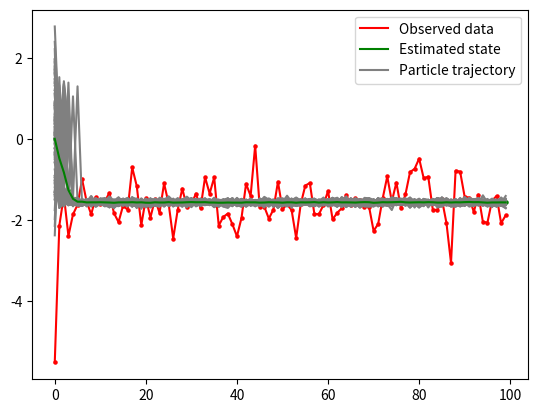

The script that saved this image:
#!/usr/bin/env python
# -*- coding: utf-8 -*-
# [redacted]
# datetime： 2021/2/28 23:43
# project: Particle Filter

import numpy as np
import matplotlib.pyplot as plt

dt = 0.4
# 认为噪声仍服从高斯分布
variance_Q = 0.1 * dt  # 状态转移噪声协方差
variance_R = 1 * dt  # 测量协方差


class Particle_filter:
    def __init__(self, particle_num):
        self.particle_num = particle_num

    def estimate(self, particles, weights):
        """ 每一步对系统状态进行估计，求z关于后验概率的期望，对应即求Particles与权重的加权平均 """
        mean = np.average(particles, weights=weights)
        var = np.average((particles - mean) ** 2, weights=weights)
        return mean, var

    def simple_resample(self, particles, weights):
        """ 通过累计分布函数进行重采样 """
        N = len(particles)
        cumulative_sum = np.cumsum(weights)
        cumulative_sum[-1] = 1.  # 避免误差
        rn = np.random.rand(N)  # 0-1之间的均匀分布采样
        indexes = np.searchsorted(cumulative_sum, rn)   # 在数组A中插入数组B，返回索引
        # 根据索引采样
        particles[:] = particles[indexes]
        weights.fill(1.0 / N)
        return particles, weights

    def make_data(self):
        """  构造观测值 """
        z = np.random.normal(0, 1)  # 初始真实状态
        self.hidden_data = [z]
        self.observe_data = [dt * z ** 3 + np.random.normal(0, variance_R)]

        for i in range(99):
            # 100个数据点
            z = z + z * dt * np.cos(z) + np.random.normal(0, variance_Q)
            x = dt * z ** 3 + np.random.normal(0, variance_R)
            self.hidden_data.append(z)
            self.observe_data.append(x)

    def filter(self):
        z_estimate = 0  # 初始状态估计值
        self.z_estimate_lst = [z_estimate]
        V = 1    # 初始协方差
        z_particles = z_estimate + np.random.normal(0, V, self.particle_num)
        self.z_particles_lst = [z_particles]
        for i in range(1, len(self.observe_data)):
            # 从p(zt|zt-1)中采样
            z_particles_sampling = self.sampling(z_particles)
            x_particles_sampling = dt * z_particles_sampling ** 3
            # 计算权重
            Particles_weights = self.cal_weights(self.observe_data[i], x_particles_sampling)

            # 估计
            z_est, z_var_ssd = self.estimate(z_particles_sampling, Particles_weights)
            self.z_estimate_lst.append(z_est)

            # 重采样
            z_particles, Particles_weights = self.simple_resample(z_particles_sampling, Particles_weights)
            self.z_particles_lst.append(z_particles)

    def sampling(self, z_particles):
        """ 从p(zt|zt-1)中采样 """
        z_particles_sampling = z_particles + dt * z_particles * np.cos(z_particles) + \
                               np.random.normal(0, variance_Q, self.particle_num)
        return z_particles_sampling

    def cal_weights(self, observed_data, x_particles_sampling):
        """ 计算p(xt|zt)w(t-1), 由于每次都进行重采样，w(t-1)是常数 """
        variance_R_guji = variance_R + 2
        Particles_weights = (1 / np.sqrt(2 * np.pi * variance_R_guji)) * np.exp(-(observed_data - x_particles_sampling) ** 2 /
                                                                           (2 * variance_R_guji))
        Particles_weights /= np.sum(Particles_weights)
        return Particles_weights

    def plot(self):
        plt.figure()
        num = len(self.observe_data)
        x = [i for i in range(num)]
        plt.scatter(x, self.observe_data, c="r", s=5)
        plt.scatter(x, self.z_estimate_lst, c="g", s=5)
        p1, = plt.plot(x, self.observe_data, c="r", )
        for i in range(self.particle_num):
            p3, = plt.plot(x, [self.z_particles_lst[j][i] for j in range(num)], color='gray')
        p2, = plt.plot(x, self.z_estimate_lst, c="g")

        plt.legend([p1, p2, p3], ["Observed data", "Estimated state", "Particle trajectory"])
        plt.show()


if __name__ == "__main__":
    obj = Particle_filter(100)
    obj.make_data()
    obj.filter()
    obj.plot()
